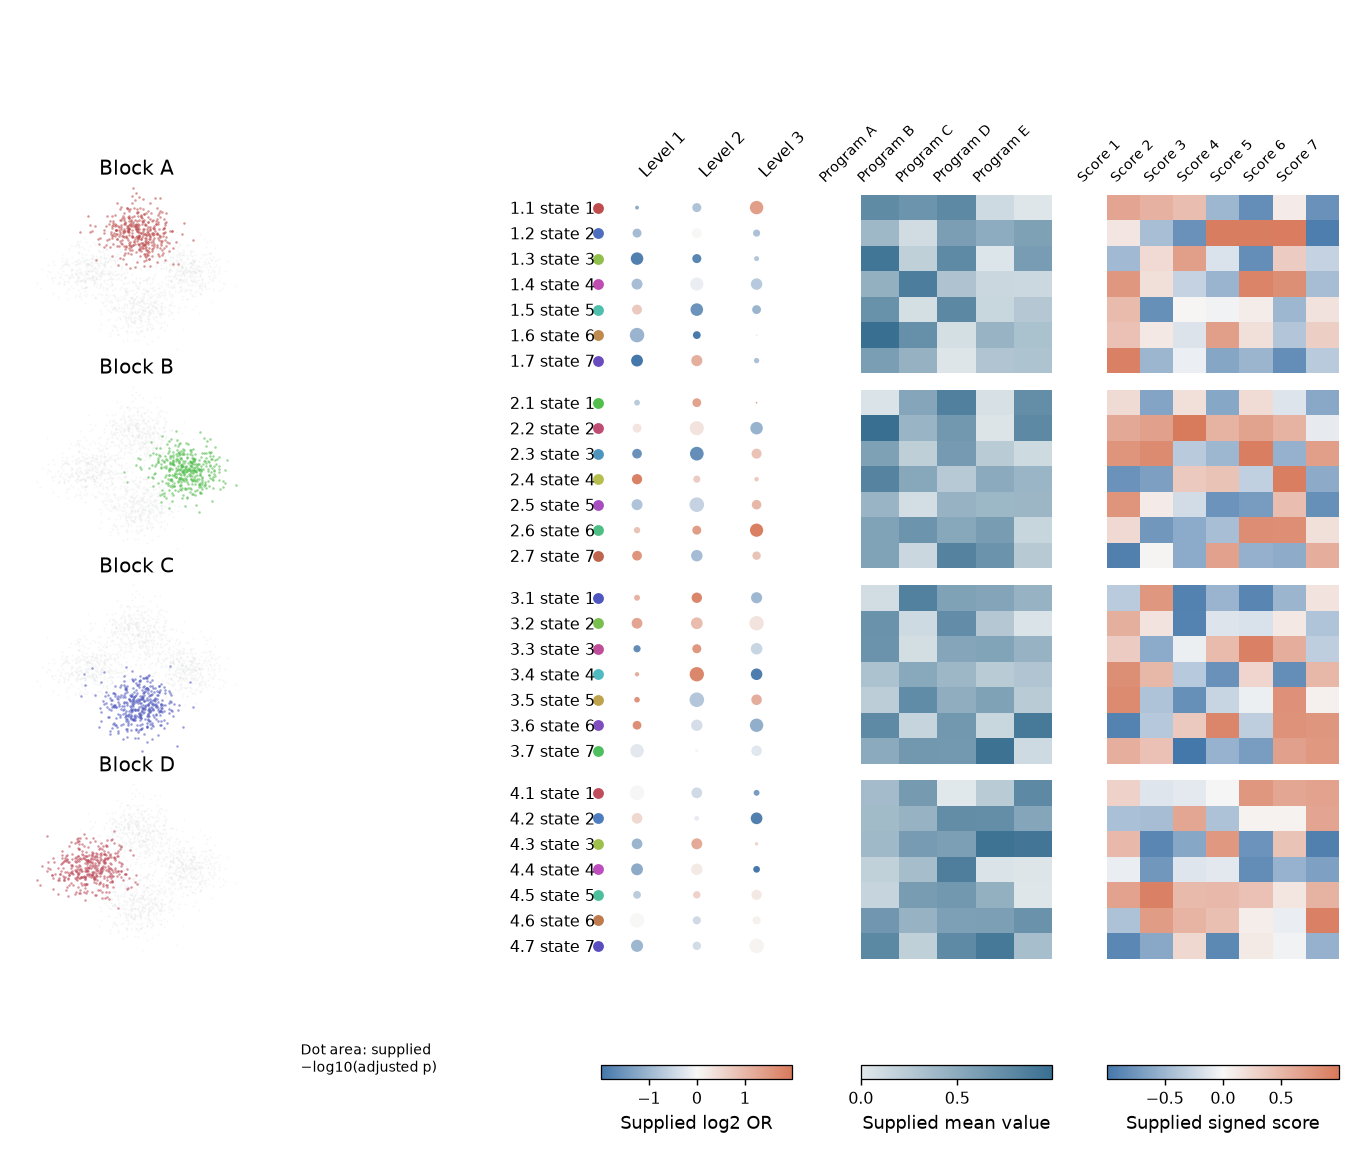

The data file committed next to this chart (first rows):
record_type	state	family	order	unit_id	x	y	condition	value	evidence	feature
state	1.1 state 1	Block A	0.0							
state	1.2 state 2	Block A	1.0							
state	1.3 state 3	Block A	2.0							
state	1.4 state 4	Block A	3.0							
state	1.5 state 5	Block A	4.0							
state	1.6 state 6	Block A	5.0							
state	1.7 state 7	Block A	6.0							
state	2.1 state 1	Block B	7.0							
state	2.2 state 2	Block B	8.0							
state	2.3 state 3	Block B	9.0							
state	2.4 state 4	Block B	10.0							
state	2.5 state 5	Block B	11.0							
state	2.6 state 6	Block B	12.0							
state	2.7 state 7	Block B	13.0							
state	3.1 state 1	Block C	14.0							
state	3.2 state 2	Block C	15.0							
state	3.3 state 3	Block C	16.0							
state	3.4 state 4	Block C	17.0							
state	3.5 state 5	Block C	18.0							
state	3.6 state 6	Block C	19.0							
state	3.7 state 7	Block C	20.0							
state	4.1 state 1	Block D	21.0							
state	4.2 state 2	Block D	22.0							
state	4.3 state 3	Block D	23.0							
state	4.4 state 4	Block D	24.0							
state	4.5 state 5	Block D	25.0							
state	4.6 state 6	Block D	26.0							
state	4.7 state 7	Block D	27.0							
embedding		Block A		e0_0	0.2494	0.9114				
embedding		Block A		e0_1	-0.3435	0.8283				
embedding		Block A		e0_2	-0.02214	0.92				
embedding		Block A		e0_3	-0.215	0.4622				
embedding		Block A		e0_4	-0.319	1.468				
embedding		Block A		e0_5	-0.554	0.8754				
embedding		Block A		e0_6	0.184	0.5666				
embedding		Block A		e0_7	-0.3484	1.421				
embedding		Block A		e0_8	-0.04113	1.24				
embedding		Block A		e0_9	-0.8338	0.7139				
embedding		Block A		e0_10	-0.6629	1.469				
embedding		Block A		e0_11	0.2296	1.384				
embedding		Block A		e0_12	0.002294	0.9264				
embedding		Block A		e0_13	0.06953	1.347				
embedding		Block A		e0_14	0.2959	1.006				
embedding		Block A		e0_15	-0.08037	1.162				
embedding		Block A		e0_16	-0.5184	1.009				
embedding		Block A		e0_17	0.3994	0.8854				
embedding		Block A		e0_18	0.07971	0.9134				
embedding		Block A		e0_19	0.2088	0.8633				
embedding		Block A		e0_20	-0.6053	0.6298				
embedding		Block A		e0_21	-0.1065	0.6852				
embedding		Block A		e0_22	0.06202	0.7404				
embedding		Block A		e0_23	-0.678	1.203				
embedding		Block A		e0_24	0.1764	0.4702				
embedding		Block A		e0_25	0.5119	0.9299				
embedding		Block A		e0_26	-0.3874	0.8037				
embedding		Block A		e0_27	0.2207	0.6172				
embedding		Block A		e0_28	0.1458	1.225				
embedding		Block A		e0_29	-0.3695	1.128				
embedding		Block A		e0_30	0.05332	0.8541				
embedding		Block A		e0_31	-0.03061	1.062				
... 1,988 more rows
